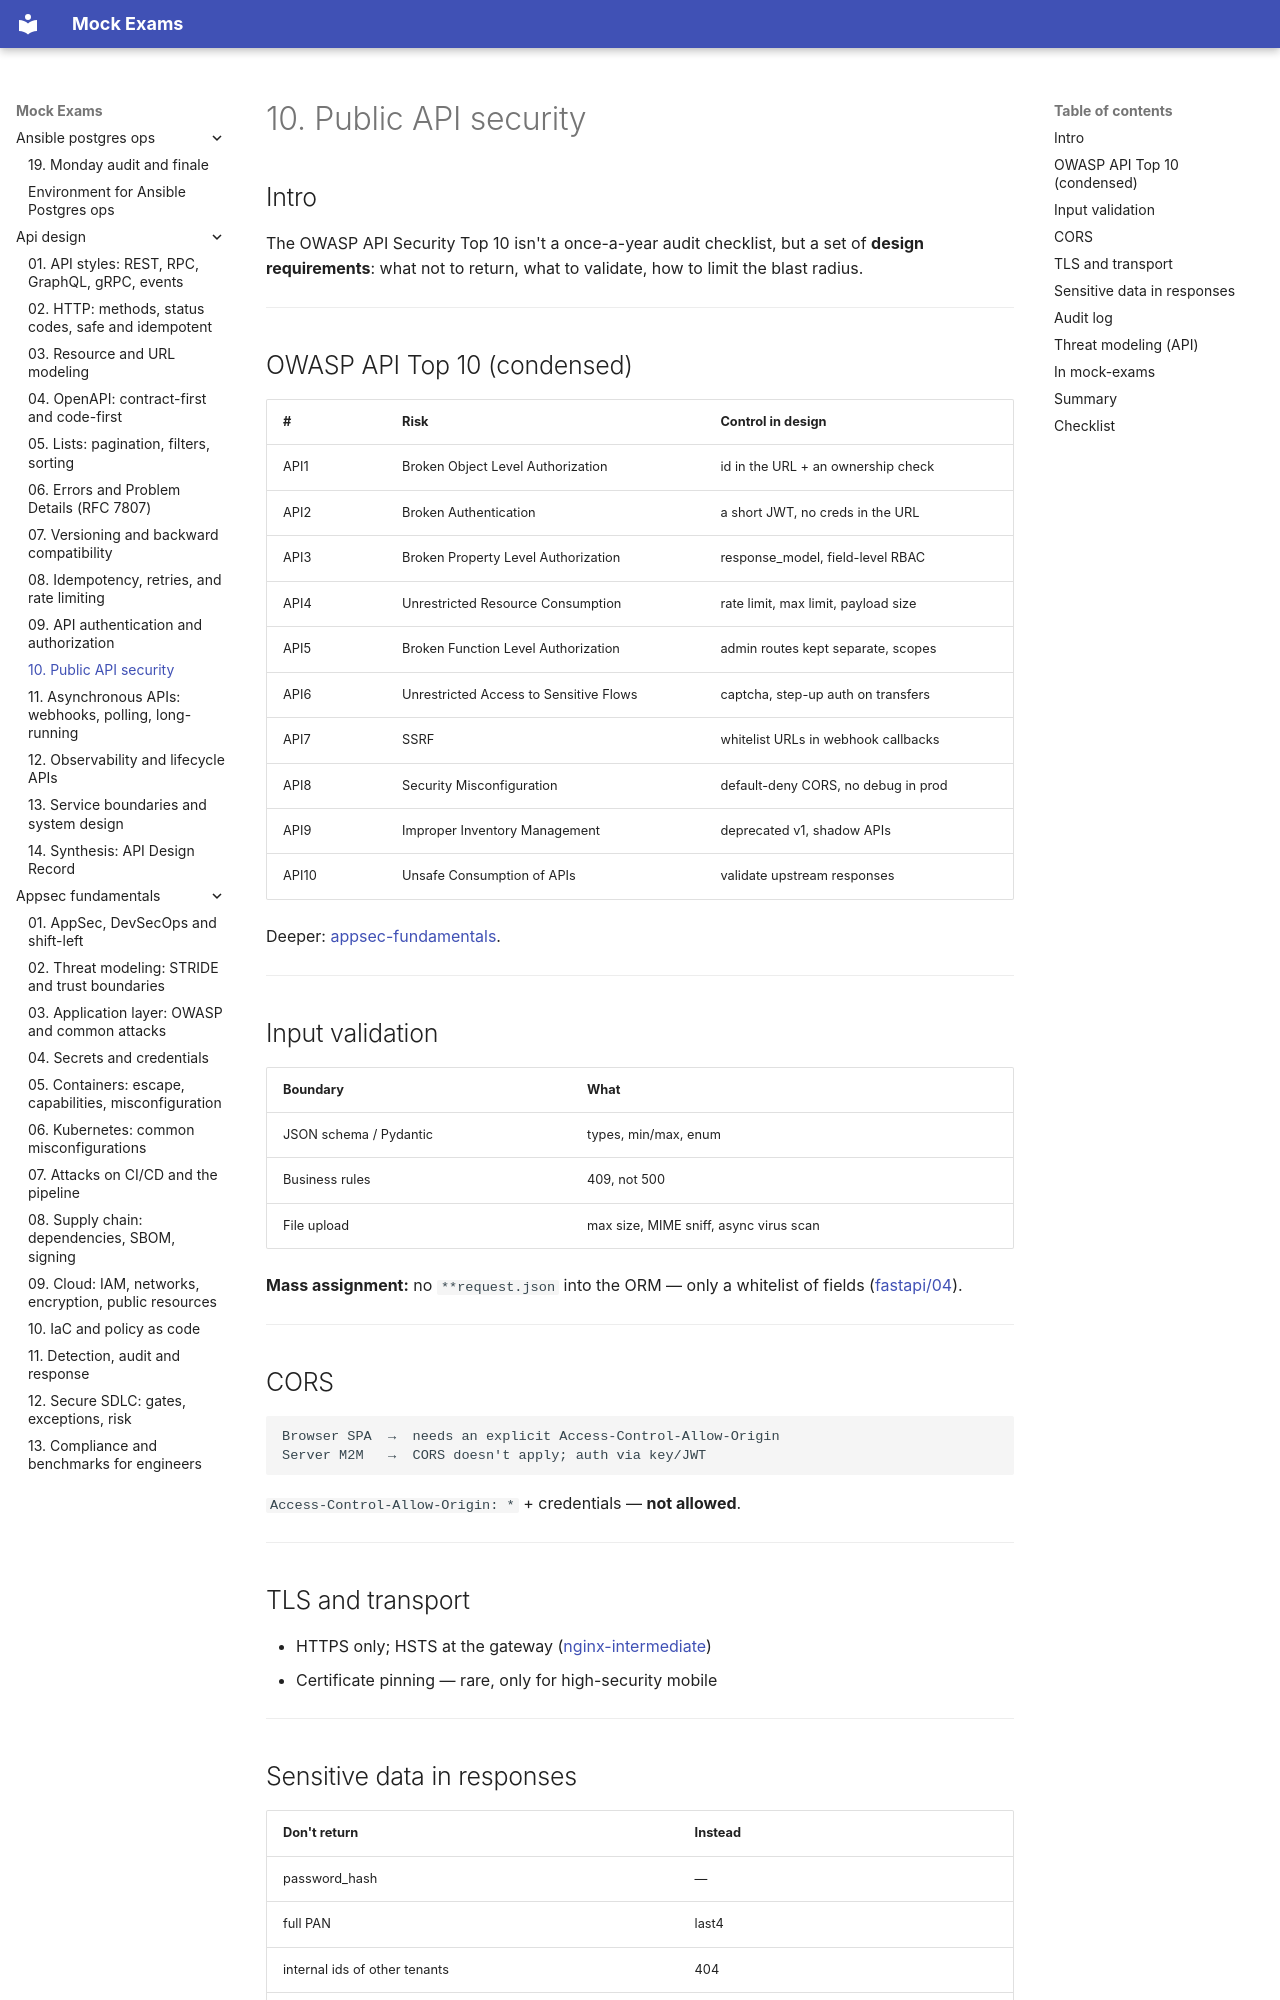

repository: FedorArbuzov/mock-exams · page: api-design/10-security-public-api/index.html · generator: mkdocs

# 10. Public API security

## Intro

The OWASP API Security Top 10 isn't a once-a-year audit checklist, but a set of **design requirements**: what not to return, what to validate, how to limit the blast radius.

---

## OWASP API Top 10 (condensed)

| # | Risk | Control in design |
|---|------|-------------------|
| API1 | Broken Object Level Authorization | id in the URL + an ownership check |
| API2 | Broken Authentication | a short JWT, no creds in the URL |
| API3 | Broken Property Level Authorization | response_model, field-level RBAC |
| API4 | Unrestricted Resource Consumption | rate limit, max limit, payload size |
| API5 | Broken Function Level Authorization | admin routes kept separate, scopes |
| API6 | Unrestricted Access to Sensitive Flows | captcha, step-up auth on transfers |
| API7 | SSRF | whitelist URLs in webhook callbacks |
| API8 | Security Misconfiguration | default-deny CORS, no debug in prod |
| API9 | Improper Inventory Management | deprecated v1, shadow APIs |
| API10 | Unsafe Consumption of APIs | validate upstream responses |

Deeper: [appsec-fundamentals](../appsec-fundamentals/README.md).

---

## Input validation

| Boundary | What |
|---------|-----|
| JSON schema / Pydantic | types, min/max, enum |
| Business rules | 409, not 500 |
| File upload | max size, MIME sniff, async virus scan |

**Mass assignment:** no `**request.json` into the ORM — only a whitelist of fields ([fastapi/04](../fastapi/04-pydantic-v2.md)).

---

## CORS

```text
Browser SPA  →  needs an explicit Access-Control-Allow-Origin
Server M2M   →  CORS doesn't apply; auth via key/JWT
```

`Access-Control-Allow-Origin: *` + credentials — **not allowed**.

---

## TLS and transport

- HTTPS only; HSTS at the gateway ([nginx-intermediate](../nginx-intermediate/README.md))
- Certificate pinning — rare, only for high-security mobile

---
